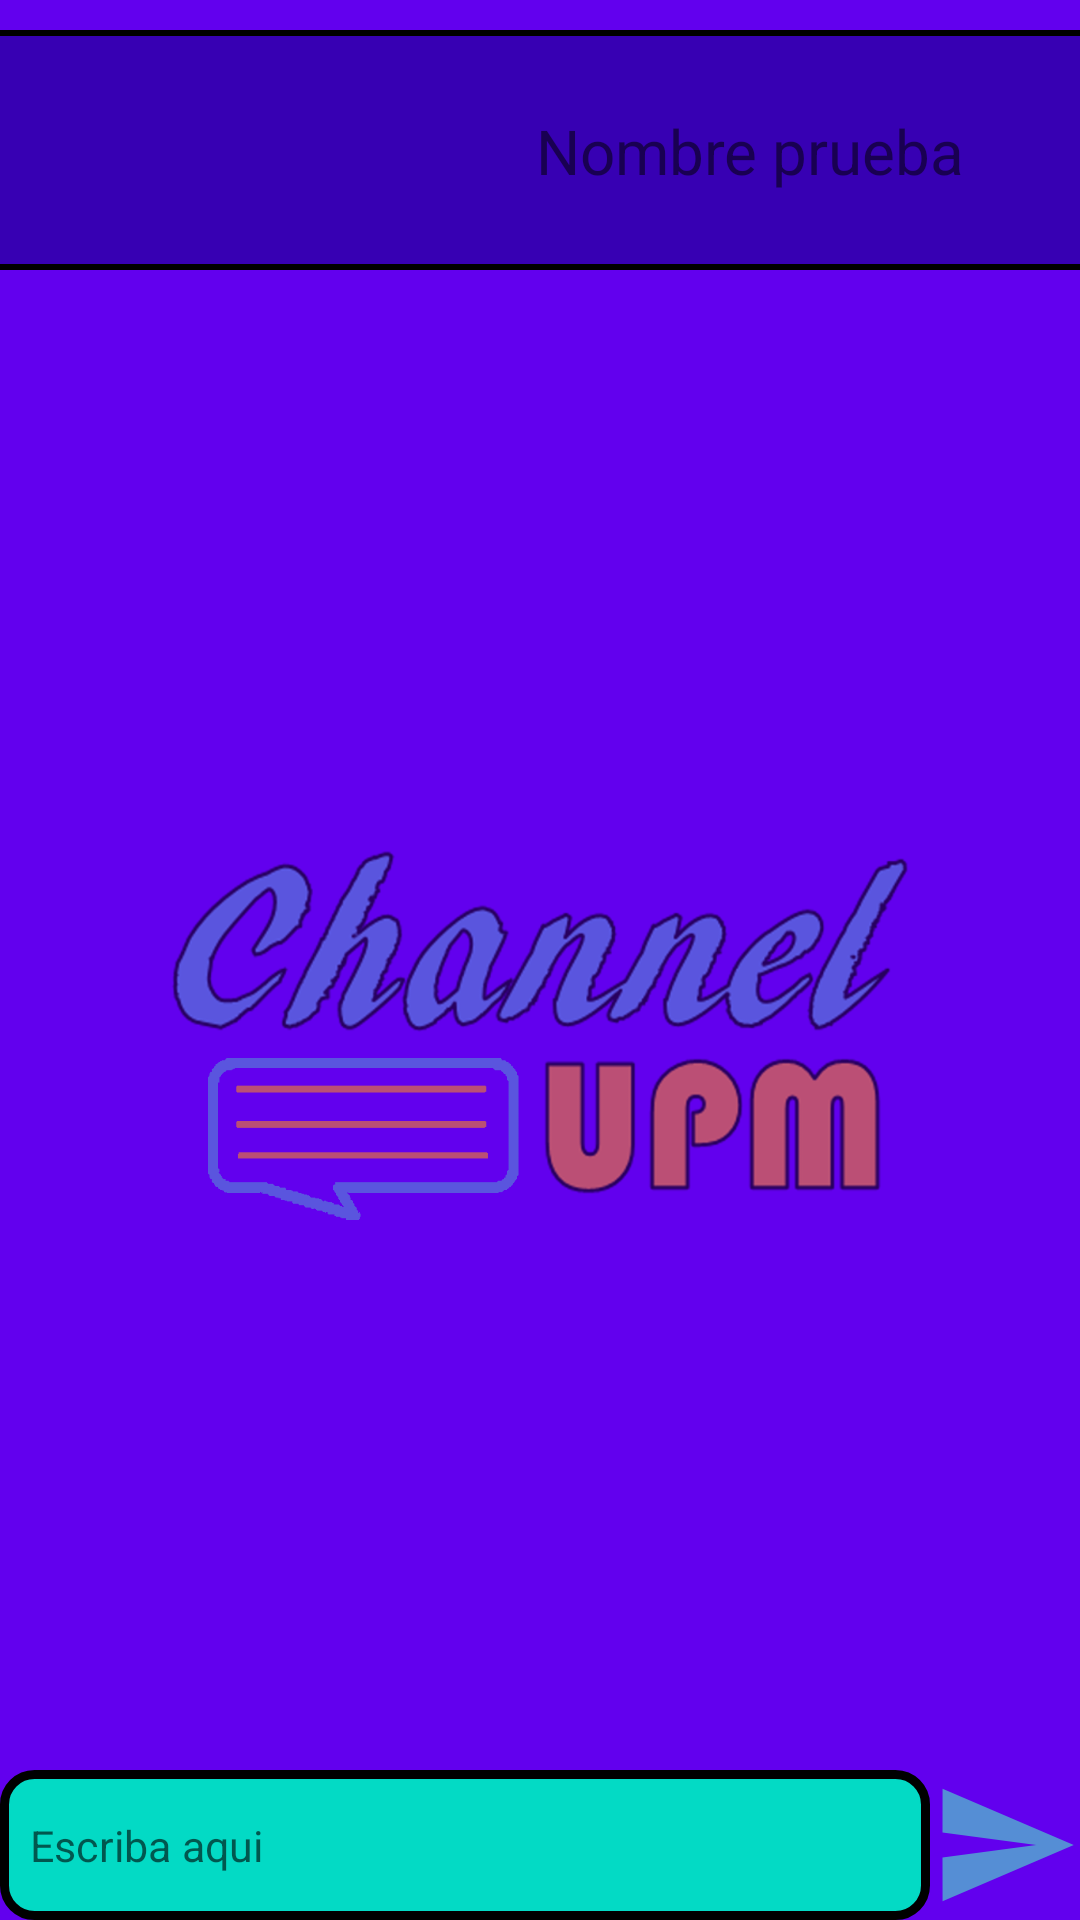

Reconstruct the res/layout file that produces this screen, plus the resources it refers to.
<!-- AndroidManifest.xml: application theme Theme.ChannelUPM -->
<!-- res/layout/fragment_group_chat.xml -->
<?xml version="1.0" encoding="utf-8"?>
<layout xmlns:android="http://schemas.android.com/apk/res/android"
    xmlns:app="http://schemas.android.com/apk/res-auto">
    <RelativeLayout
        android:layout_width="match_parent"
        android:layout_height="match_parent">

        <androidx.constraintlayout.widget.ConstraintLayout
            android:id="@+id/group_banner_layout"
            android:layout_width="match_parent"
            android:layout_height="@dimen/message_user_banner_height"
            android:background="?attr/colorPrimary">

            <View
                android:layout_width="match_parent"
                android:layout_height="match_parent"
                android:background="?attr/colorPrimaryVariant"
                android:layout_marginTop="@dimen/smallest_margin"
                android:layout_marginBottom="@dimen/smallest_margin"/>

            <View
                android:id="@+id/view_top"
                android:layout_width="match_parent"
                android:layout_height="2dp"
                android:background="@color/black"
                app:layout_constraintTop_toTopOf="parent"
                android:layout_marginTop="@dimen/smallest_margin"/>

            <androidx.appcompat.widget.AppCompatImageView
                android:id="@+id/back_button"
                android:layout_width="@dimen/back_button_width"
                android:layout_height="@dimen/back_button_height"
                app:layout_constraintStart_toStartOf="parent"
                app:layout_constraintTop_toTopOf="parent"
                app:layout_constraintBottom_toBottomOf="parent"
                android:src="@drawable/ic_back_button"
                android:layout_marginStart="@dimen/smallest_margin"/>

            <androidx.appcompat.widget.AppCompatImageButton
                android:id="@+id/group_image"
                android:layout_width="@dimen/contact_image_size"
                android:layout_height="@dimen/contact_image_size"
                app:layout_constraintStart_toEndOf="@id/back_button"
                app:layout_constraintTop_toTopOf="parent"
                app:layout_constraintBottom_toBottomOf="parent"
                android:src="@drawable/user_default"
                android:background="@color/transparent"
                android:layout_marginStart="@dimen/small_margin"/>

            <androidx.appcompat.widget.AppCompatTextView
                android:id="@+id/group_name_text"
                android:layout_width="wrap_content"
                android:layout_height="wrap_content"
                app:layout_constraintStart_toEndOf="@id/group_image"
                app:layout_constraintEnd_toEndOf="parent"
                app:layout_constraintTop_toTopOf="parent"
                app:layout_constraintBottom_toBottomOf="parent"
                android:textSize="@dimen/small_text"
                android:maxLines="1"
                style="@style/default_text"
                android:text="Nombre prueba"/>

            <View
                android:id="@+id/view_bottom"
                android:layout_width="match_parent"
                android:layout_height="2dp"
                android:background="@color/black"
                app:layout_constraintBottom_toBottomOf="parent"
                android:layout_marginBottom="@dimen/smallest_margin"/>
        </androidx.constraintlayout.widget.ConstraintLayout>

        <androidx.constraintlayout.widget.ConstraintLayout
            android:id="@+id/messages_layout"
            android:layout_width="match_parent"
            android:layout_height="match_parent"
            android:layout_below="@id/group_banner_layout"
            android:background="?attr/colorPrimary">

            <androidx.appcompat.widget.AppCompatImageView
                android:layout_width="@dimen/background_image_width"
                android:layout_height="@dimen/background_image_height"
                app:layout_constraintStart_toStartOf="parent"
                app:layout_constraintEnd_toEndOf="parent"
                app:layout_constraintTop_toTopOf="parent"
                app:layout_constraintBottom_toTopOf="@id/message_input"
                android:src="@drawable/logo"
                android:alpha="0.6"
                android:background="@color/transparent"/>

            <androidx.recyclerview.widget.RecyclerView
                android:id="@+id/messages_recycler_view"
                android:layout_width="match_parent"
                android:layout_height="0dp"
                app:layout_constraintBottom_toTopOf="@id/message_input"
                app:layout_constraintTop_toTopOf="parent" />

            <androidx.appcompat.widget.AppCompatEditText
                android:id="@+id/message_input"
                android:layout_width="match_parent"
                android:layout_height="@dimen/message_input_height"
                android:background="@drawable/rounded_input_box"
                app:layout_constraintBottom_toBottomOf="parent"
                app:layout_constraintEnd_toStartOf="@+id/send_button"
                app:layout_constraintStart_toStartOf="parent"
                android:minLines="1"
                android:maxLines="5"
                android:textSize="@dimen/smallest_text"
                style="@style/default_text"
                android:hint="@string/write_here_text"
                android:padding="10dp"
                android:layout_marginEnd="@dimen/message_input_height"/>

            <androidx.appcompat.widget.AppCompatImageButton
                android:id="@+id/send_button"
                android:layout_width="@dimen/message_input_height"
                android:layout_height="@dimen/message_input_height"
                app:layout_constraintEnd_toEndOf="parent"
                app:layout_constraintBottom_toBottomOf="parent"
                android:src="@drawable/ic_send"
                android:background="@color/transparent"/>

        </androidx.constraintlayout.widget.ConstraintLayout>

        <com.airbnb.lottie.LottieAnimationView
            android:id="@+id/loading"
            android:layout_width="match_parent"
            android:layout_height="match_parent"
            app:lottie_rawRes="@raw/loading"
            app:lottie_autoPlay="true"
            app:lottie_loop="true"
            android:visibility="gone"/>
    </RelativeLayout>
</layout>
<!-- resources referenced by this layout -->
<resources>
  <color name="black">#000000</color>
  <color name="transparent">#00000000</color>
  <dimen name="back_button_height">50dp</dimen>
  <dimen name="back_button_width">30dp</dimen>
  <dimen name="background_image_height">200dp</dimen>
  <dimen name="background_image_width">250dp</dimen>
  <dimen name="contact_image_size">75dp</dimen>
  <dimen name="message_input_height">50dp</dimen>
  <dimen name="message_user_banner_height">100dp</dimen>
  <dimen name="small_margin">25dp</dimen>
  <dimen name="small_text">10pt</dimen>
  <dimen name="smallest_margin">10dp</dimen>
  <dimen name="smallest_text">7pt</dimen>
  <!-- drawable ic_back_button (drawable) -->
  <vector android:height="43.12dp" android:viewportHeight="539"
      android:viewportWidth="300" android:width="24dp" xmlns:android="http://schemas.android.com/apk/res/android">
      <path android:fillColor="?attr/colorPrimaryInverse"
          android:pathData="M135.8,143.7c-68.7,68.6 -124.8,125.2 -124.8,125.8 0,1.3 249.3,250.5 250.6,250.5 0.5,-0 7.1,-6.2 14.7,-13.8l13.7,-13.7 -111.5,-111.5 -111.5,-111.5 111.5,-111.5 111.5,-111.5 -13.8,-13.8c-7.5,-7.5 -14.2,-13.7 -14.7,-13.7 -0.5,-0 -57.1,56.1 -125.7,124.7z" android:strokeColor="#00000000"/>
  </vector>
  <!-- drawable ic_send (drawable) -->
  <vector android:autoMirrored="true"
      android:viewportHeight="24"
      android:viewportWidth="24"
      android:width="@dimen/message_input_height"
      android:height="@dimen/message_input_height"
      xmlns:android="http://schemas.android.com/apk/res/android">
      <path android:fillColor="@color/blue" android:pathData="M2.01,21L23,12 2.01,3 2,10l15,2 -15,2z"/>
  </vector>
  <!-- drawable logo: png bitmap (drawable-v24, 173754 bytes) -->
  <!-- drawable rounded_input_box (drawable) -->
  <?xml version="1.0" encoding="utf-8"?>
  <shape xmlns:android="http://schemas.android.com/apk/res/android"
      android:shape="rectangle">
      <solid android:color="?attr/colorAccent"/>
      <corners android:radius="10dp"/>
      <stroke
          android:color="@color/black"
          android:width="3dp"/>
  </shape>
  <string name="write_here_text">Escriba aqui</string>
  <style name="default_text">
          <item name="android:textColor">?attr/colorPrimaryInverse</item>
          <item name="fontFamily">@font/steinem_font</item>
      </style>
  <style name="Theme.ChannelUPM" parent="Theme.MaterialComponents.DayNight.DarkActionBar">
          
          <item name="colorPrimary">@color/lighter_grey</item>
          <item name="colorPrimaryVariant">@color/light_grey </item>
          <item name="colorOnPrimary">@color/white</item>
          
          <item name="colorSecondary">@color/blue</item>
          <item name="colorSecondaryVariant">@color/orange</item>
          <item name="colorOnSecondary">@color/black</item>
          
          <item name="android:statusBarColor">?attr/colorPrimary</item>
          
          <item name="colorAccent">@color/white</item>
          <item name="colorPrimaryInverse">@color/dark_grey</item>
          <item name="colorOnSecondaryContainer">@color/light_blue</item>
      </style>
  <color name="blue">#558ed5</color>
  <color name="lighter_grey">#b6b8b6</color>
  <color name="light_grey">#999999</color>
  <color name="white">#FFFFFF</color>
  <color name="orange">#F68426</color>
  <color name="dark_grey">#323232</color>
  <color name="light_blue">#98c4fa</color>
</resources>
